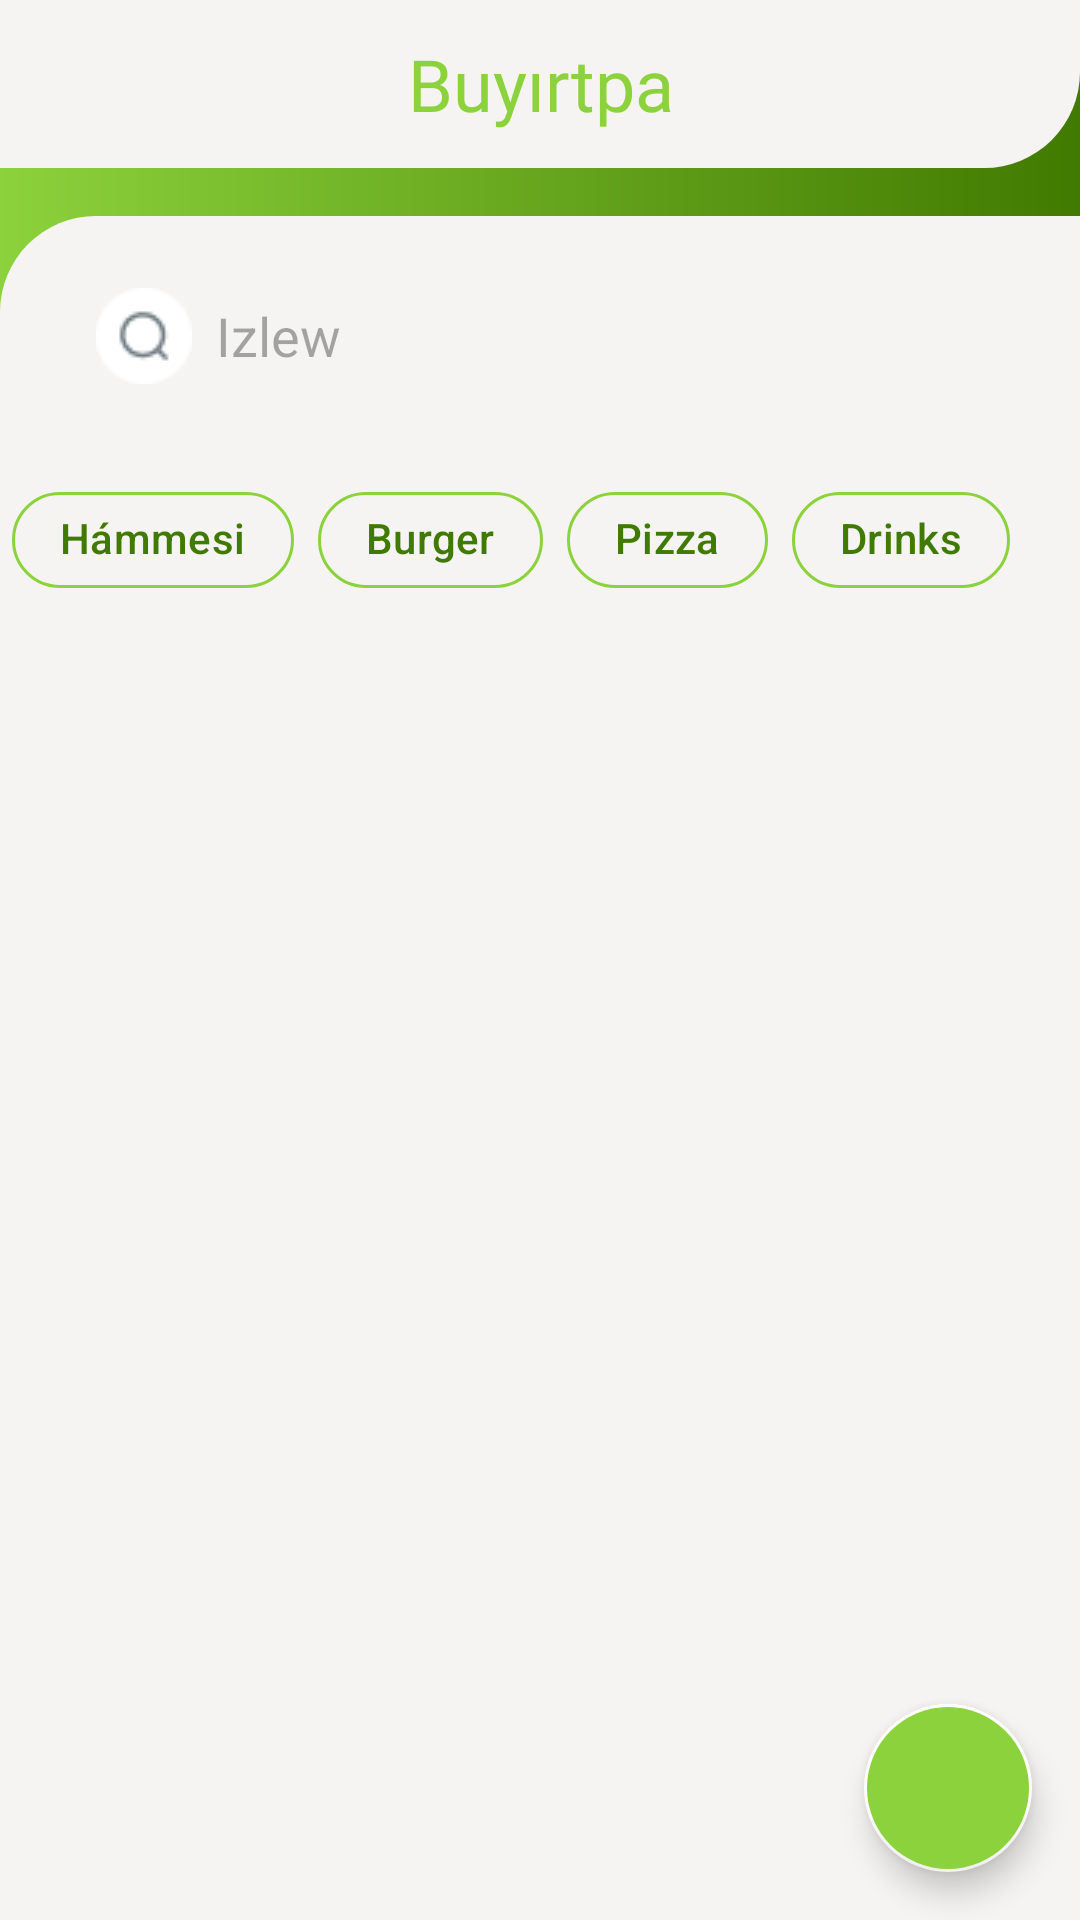

Android layout source for this screen:
<!-- AndroidManifest.xml: application theme Theme.XMLApp.Login -->
<!-- res/layout/all_foods_fragment.xml -->
<?xml version="1.0" encoding="utf-8"?>
<androidx.coordinatorlayout.widget.CoordinatorLayout xmlns:android="http://schemas.android.com/apk/res/android"
    android:layout_width="match_parent"
    android:layout_height="match_parent"
    xmlns:app="http://schemas.android.com/apk/res-auto"
    xmlns:tools="http://schemas.android.com/tools">

    <FrameLayout
        android:layout_width="match_parent"
        android:layout_height="56dp"
        android:background="@drawable/bg_round_bottom_right">

        <TextView
            android:layout_width="match_parent"
            android:layout_height="match_parent"
            android:text="Buyırtpa"
            android:gravity="center"
            android:textSize="24sp"
            android:fontFamily="@font/dm_sans_medium"
            android:textColor="@color/green_gradient_light"/>

    </FrameLayout>

    <LinearLayout
        android:orientation="vertical"
        android:layout_marginTop="56dp"
        android:layout_width="match_parent"
        android:background="@drawable/bg_round_top_left"
        android:layout_height="match_parent">


        <SearchView
            android:id="@+id/searchView"
            android:layout_margin="@dimen/normal_100"
            android:layout_width="match_parent"
            android:closeIcon="@drawable/round_close_24"
            android:layout_height="wrap_content"
            android:background="@drawable/shape_card_24"
            android:iconifiedByDefault="false"
            android:queryBackground="@null"
            android:queryHint="Izlew"
            android:searchIcon="@drawable/ic_custom_search"
            app:layout_scrollFlags="scroll|exitUntilCollapsed|snap" />


        <com.google.android.material.chip.ChipGroup
            android:layout_width="match_parent"
            android:layout_height="wrap_content"
            android:padding="@dimen/small_50">

            <com.google.android.material.chip.Chip
                android:id="@+id/chipAll"
                android:layout_width="wrap_content"
                android:layout_height="wrap_content"
                android:text="Hámmesi"
                android:textColor="@color/green_gradient_dark"
                app:chipCornerRadius="@dimen/normal_100"
                app:chipStrokeColor="@color/green_gradient_light" />

            <com.google.android.material.chip.Chip
                android:id="@+id/chipBurgers"
                android:layout_width="wrap_content"
                android:layout_height="wrap_content"
                android:text="Burger"
                android:textColor="@color/green_gradient_dark"
                app:chipCornerRadius="@dimen/normal_100"
                app:chipStrokeColor="@color/green_gradient_light"/>

            <com.google.android.material.chip.Chip
                android:id="@+id/chipPizza"
                android:layout_width="wrap_content"
                android:layout_height="wrap_content"
                android:text="Pizza"
                android:textColor="@color/green_gradient_dark"
                app:chipCornerRadius="@dimen/normal_100"
                app:chipStrokeColor="@color/green_gradient_light" />

            <com.google.android.material.chip.Chip
                android:id="@+id/chipDrinks"
                android:layout_width="wrap_content"
                android:layout_height="wrap_content"
                android:text="Drinks"
                android:textColor="@color/green_gradient_dark"
                app:chipCornerRadius="@dimen/normal_100"
                app:chipStrokeColor="@color/green_gradient_light" />


        </com.google.android.material.chip.ChipGroup>



        <androidx.recyclerview.widget.RecyclerView
            android:id="@+id/allFoodsRecyclerView"
            android:layout_width="match_parent"
            android:layout_marginTop="@dimen/normal_100"
            android:layout_marginHorizontal="@dimen/normal_100"
            tools:listitem="@layout/item_food_add"
            android:layout_height="wrap_content"
            app:spanCount="2"
            app:layoutManager="androidx.recyclerview.widget.GridLayoutManager"
            />

    </LinearLayout>



    <com.google.android.material.floatingactionbutton.FloatingActionButton
        android:id="@+id/allOrdersFab"
        android:layout_width="wrap_content"
        android:layout_height="wrap_content"
        android:src="@drawable/ic_shopping_cart"

        android:foregroundTint="@color/white"
        app:tint="@android:color/white"
        android:layout_margin="@dimen/normal_100"
        app:borderWidth="1dp"
        app:backgroundTint="@color/white"
        android:backgroundTint="@color/green_gradient_light"
        app:shapeAppearanceOverlay="?attr/shapeAppearanceCornerExtraLarge"
        android:layout_gravity="bottom|end"/>

</androidx.coordinatorlayout.widget.CoordinatorLayout>
<!-- res/layout/item_food_add.xml (included above) -->
<?xml version="1.0" encoding="utf-8"?>
<LinearLayout xmlns:android="http://schemas.android.com/apk/res/android"
    xmlns:app="http://schemas.android.com/apk/res-auto"
    xmlns:tools="http://schemas.android.com/tools"
    android:layout_width="match_parent"
    android:layout_height="wrap_content"
    android:layout_margin="@dimen/small_100"
    android:padding="@dimen/small_100"
    android:background="@drawable/shape_card_24"
    android:orientation="vertical">

    <ImageView
        android:layout_width="match_parent"
        android:layout_height="100dp"
        android:src="@drawable/pizza_margarita"
        />

    <TextView
        android:id="@+id/food_title"
        android:layout_width="match_parent"
        android:layout_height="wrap_content"
        android:fontFamily="@font/dm_sans_medium"
        android:paddingHorizontal="@dimen/small_100"
        android:textColor="#222222"
        tools:text="Margarita" />

    <TextView
        android:id="@+id/food_subtitle"
        android:layout_width="match_parent"
        android:layout_height="wrap_content"
        android:fontFamily="@font/dm_sans_medium"
        android:textColor="@color/color_stroke_textfield"
        android:paddingHorizontal="@dimen/small_100"
        tools:text="Pizza" />

    <RelativeLayout
        android:layout_width="match_parent"
        android:layout_height="32dp"
        android:orientation="horizontal"
        android:gravity="center_vertical">

        <TextView
            android:id="@+id/food_price"
            android:layout_width="wrap_content"
            android:layout_height="match_parent"
            android:gravity="center"
            android:fontFamily="@font/dm_sans_medium"
            android:paddingHorizontal="@dimen/normal_100"
            android:layout_alignParentStart="true"
            android:layout_marginEnd="28dp"
            android:textColor="@color/green_gradient_light"
            tools:text="40.000" />

        <View
            android:id="@+id/icon_add"
            android:layout_width="28dp"
            android:layout_height="28dp"
            android:layout_alignParentTop="true"
            android:layout_alignParentEnd="true"
            android:background="@drawable/icon_add"/>

    </RelativeLayout>






</LinearLayout>
<!-- resources referenced by this layout -->
<resources>
  <color name="color_stroke_textfield">#CCCCCC</color>
  <color name="green_gradient_dark">#417A00</color>
  <color name="green_gradient_light">#8CD23C</color>
  <color name="white">#FFFFFF</color>
  <dimen name="normal_100">16dp</dimen>
  <dimen name="small_100">8dp</dimen>
  <dimen name="small_50">4dp</dimen>
  <!-- drawable bg_round_bottom_right (drawable) -->
  <?xml version="1.0" encoding="utf-8"?>
  <layer-list xmlns:android="http://schemas.android.com/apk/res/android">
      <item>
          <shape>
              <gradient android:startColor="@color/green_gradient_light"
                  android:endColor="@color/green_gradient_dark"
                  android:type="linear" />
          </shape>
      </item>
  
      <item>
          <shape>
              <corners android:bottomRightRadius="@dimen/large_100"/>
              <solid android:color="#F6F4F2"/>
          </shape>
      </item>
  </layer-list>
  <!-- drawable bg_round_top_left (drawable) -->
  <?xml version="1.0" encoding="utf-8"?>
  <layer-list xmlns:android="http://schemas.android.com/apk/res/android">
     <item>
         <shape>
             <gradient android:startColor="@color/green_gradient_light"
                 android:endColor="@color/green_gradient_dark"
                 android:type="linear" />
         </shape>
     </item>
  
      <item android:top="@dimen/normal_100" >
          <shape>
              <padding android:top="@dimen/normal_100"/>
              <corners android:topLeftRadius="@dimen/large_100"/>
              <solid android:color="#F6F4F2"/>
          </shape>
      </item>
  </layer-list>
  <!-- drawable ic_custom_search: png bitmap (drawable, 842 bytes) -->
  <!-- drawable icon_add: png bitmap (drawable, 1425 bytes) -->
  <!-- drawable pizza_margarita: png bitmap (drawable, 358474 bytes) -->
  <!-- drawable round_close_24 (drawable) -->
  <vector xmlns:android="http://schemas.android.com/apk/res/android" android:height="24dp" android:tint="@color/green_gradient_light" android:viewportHeight="24" android:viewportWidth="24" android:width="24dp">
        
      <path android:fillColor="@android:color/white" android:pathData="M18.3,5.71c-0.39,-0.39 -1.02,-0.39 -1.41,0L12,10.59 7.11,5.7c-0.39,-0.39 -1.02,-0.39 -1.41,0 -0.39,0.39 -0.39,1.02 0,1.41L10.59,12 5.7,16.89c-0.39,0.39 -0.39,1.02 0,1.41 0.39,0.39 1.02,0.39 1.41,0L12,13.41l4.89,4.89c0.39,0.39 1.02,0.39 1.41,0 0.39,-0.39 0.39,-1.02 0,-1.41L13.41,12l4.89,-4.89c0.38,-0.38 0.38,-1.02 0,-1.4z"/>
      
  </vector>
  <style name="Theme.XMLApp.Login" parent="Base.Theme.XMLApp">
          <item name="colorPrimaryDark">@color/green_gradient_dark</item>
          <item name="android:windowLightStatusBar">false</item>
      </style>
  <dimen name="large_100">32dp</dimen>
  <style name="Base.Theme.XMLApp" parent="Theme.Material3.DayNight.NoActionBar">
          <item name="colorSurface">@color/alabaster</item>
      </style>
  <color name="alabaster">#F6F4F2</color>
</resources>
